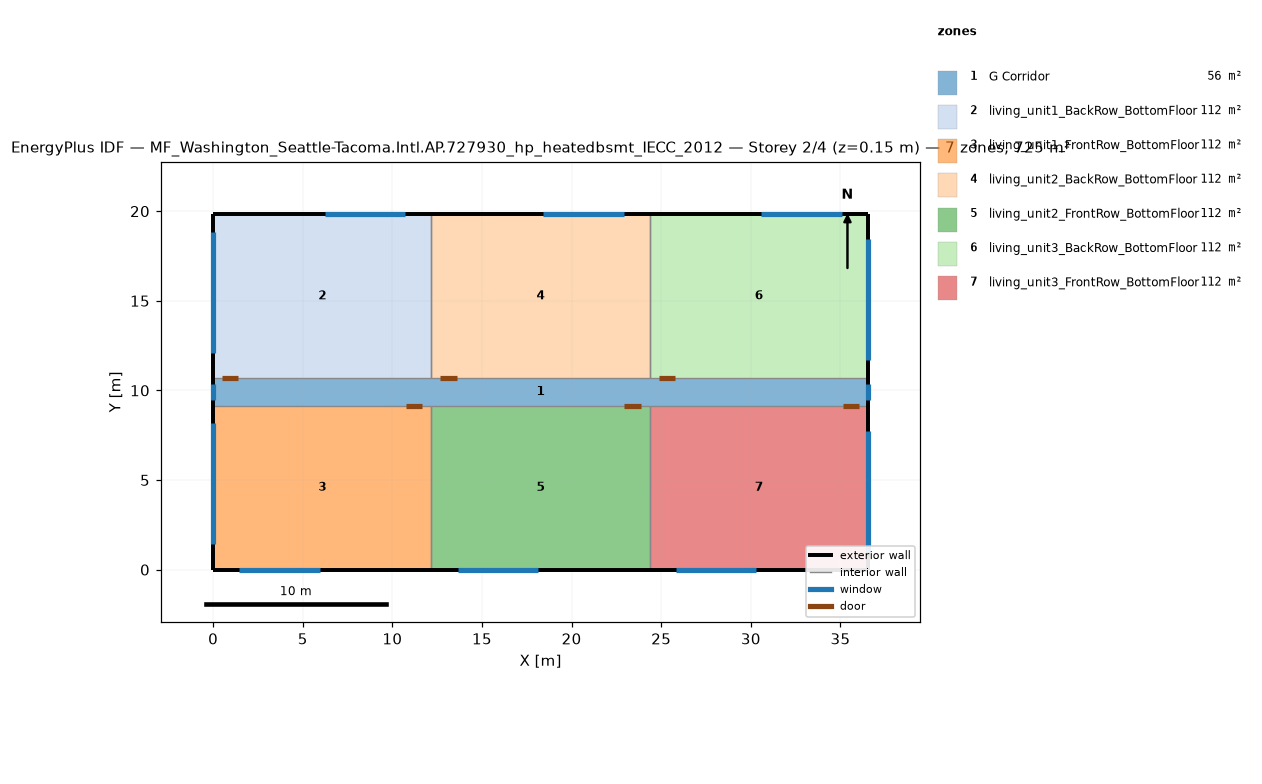
=== STOREY PLAN SPEC (per zone: floor XY polygon, exterior-wall plan segments, windows/doors) ===
zone 1: G Corridor  (55.7 m²)
  floor: (36.54, 9.16) (0.00, 9.16) (0.00, 10.68) (36.54, 10.68)
  exterior wall: (36.54, 9.16) – (36.54, 10.68)  [1.5 m]
    window: (36.54, 9.46) – (36.54, 10.38)  [2.1 m²]
  exterior wall: (0.00, 10.68) – (0.00, 9.16)  [1.5 m]
    window: (0.00, 10.38) – (0.00, 9.46)  [2.1 m²]
zone 2: living_unit1_BackRow_BottomFloor  (111.5 m²)
  floor: (12.18, 10.68) (0.00, 10.68) (0.00, 19.84) (12.18, 19.84)
  exterior wall: (12.18, 19.84) – (0.00, 19.84)  [12.2 m]
    window: (10.72, 19.84) – (6.22, 19.84)  [6.9 m²]
  exterior wall: (0.00, 19.84) – (0.00, 10.68)  [9.2 m]
    window: (0.00, 18.84) – (0.00, 12.09)  [10.3 m²]
  interior walls: 2
zone 3: living_unit1_FrontRow_BottomFloor  (111.5 m²)
  floor: (12.18, 0.00) (0.00, 0.00) (0.00, 9.16) (12.18, 9.16)
  exterior wall: (0.00, 0.00) – (12.18, 0.00)  [12.2 m]
    window: (1.46, 0.00) – (5.96, 0.00)  [6.9 m²]
  exterior wall: (0.00, 9.16) – (0.00, 0.00)  [9.2 m]
    window: (0.00, 8.16) – (0.00, 1.41)  [10.3 m²]
  interior walls: 2
zone 4: living_unit2_BackRow_BottomFloor  (111.5 m²)
  floor: (24.36, 10.68) (12.18, 10.68) (12.18, 19.84) (24.36, 19.84)
  exterior wall: (24.36, 19.84) – (12.18, 19.84)  [12.2 m]
    window: (22.90, 19.84) – (18.40, 19.84)  [6.9 m²]
  interior walls: 3
zone 5: living_unit2_FrontRow_BottomFloor  (111.5 m²)
  floor: (24.36, 0.00) (12.18, 0.00) (12.18, 9.16) (24.36, 9.16)
  exterior wall: (12.18, 0.00) – (24.36, 0.00)  [12.2 m]
    window: (13.64, 0.00) – (18.14, 0.00)  [6.9 m²]
  interior walls: 3
zone 6: living_unit3_BackRow_BottomFloor  (111.5 m²)
  floor: (36.54, 10.68) (24.36, 10.68) (24.36, 19.84) (36.54, 19.84)
  exterior wall: (36.54, 10.68) – (36.54, 19.84)  [9.2 m]
    window: (36.54, 11.68) – (36.54, 18.43)  [10.3 m²]
  exterior wall: (36.54, 19.84) – (24.36, 19.84)  [12.2 m]
    window: (35.08, 19.84) – (30.58, 19.84)  [6.9 m²]
  interior walls: 2
zone 7: living_unit3_FrontRow_BottomFloor  (111.5 m²)
  floor: (36.54, 0.00) (24.36, 0.00) (24.36, 9.16) (36.54, 9.16)
  exterior wall: (24.36, 0.00) – (36.54, 0.00)  [12.2 m]
    window: (25.82, 0.00) – (30.32, 0.00)  [6.9 m²]
  exterior wall: (36.54, 0.00) – (36.54, 9.16)  [9.2 m]
    window: (36.54, 1.00) – (36.54, 7.75)  [10.3 m²]
  interior walls: 2

=== DERIVED (storey summary) ===
Building: MF_Washington_Seattle-Tacoma.Intl.AP.727930_hp_heatedbsmt_IECC_2012
Storey: 2 of 4  (floor level z = 0.15 m)
Storey gross floor area: 724.8 m²
Zones on this storey: 7
  - G Corridor: floor 55.7 m²; exterior wall 3.0 m (7.9 m²); 2 window(s) 4.2 m²; WWR 52.9%
  - living_unit1_BackRow_BottomFloor: floor 111.5 m²; exterior wall 21.3 m (55.3 m²); 2 window(s) 17.1 m²; WWR 31.0%
  - living_unit1_FrontRow_BottomFloor: floor 111.5 m²; exterior wall 21.3 m (55.3 m²); 2 window(s) 17.1 m²; WWR 31.0%
  - living_unit2_BackRow_BottomFloor: floor 111.5 m²; exterior wall 12.2 m (31.6 m²); 1 window(s) 6.9 m²; WWR 21.7%
  - living_unit2_FrontRow_BottomFloor: floor 111.5 m²; exterior wall 12.2 m (31.6 m²); 1 window(s) 6.9 m²; WWR 21.7%
  - living_unit3_BackRow_BottomFloor: floor 111.5 m²; exterior wall 21.3 m (55.3 m²); 2 window(s) 17.1 m²; WWR 31.0%
  - living_unit3_FrontRow_BottomFloor: floor 111.5 m²; exterior wall 21.3 m (55.3 m²); 2 window(s) 17.1 m²; WWR 31.0%
Zone adjacency (shared interzone walls):
  - living_unit1_BackRow_BottomFloor ↔ living_unit2_BackRow_BottomFloor
  - living_unit1_FrontRow_BottomFloor ↔ living_unit2_FrontRow_BottomFloor
  - living_unit2_BackRow_BottomFloor ↔ living_unit3_BackRow_BottomFloor
  - living_unit2_FrontRow_BottomFloor ↔ living_unit3_FrontRow_BottomFloor